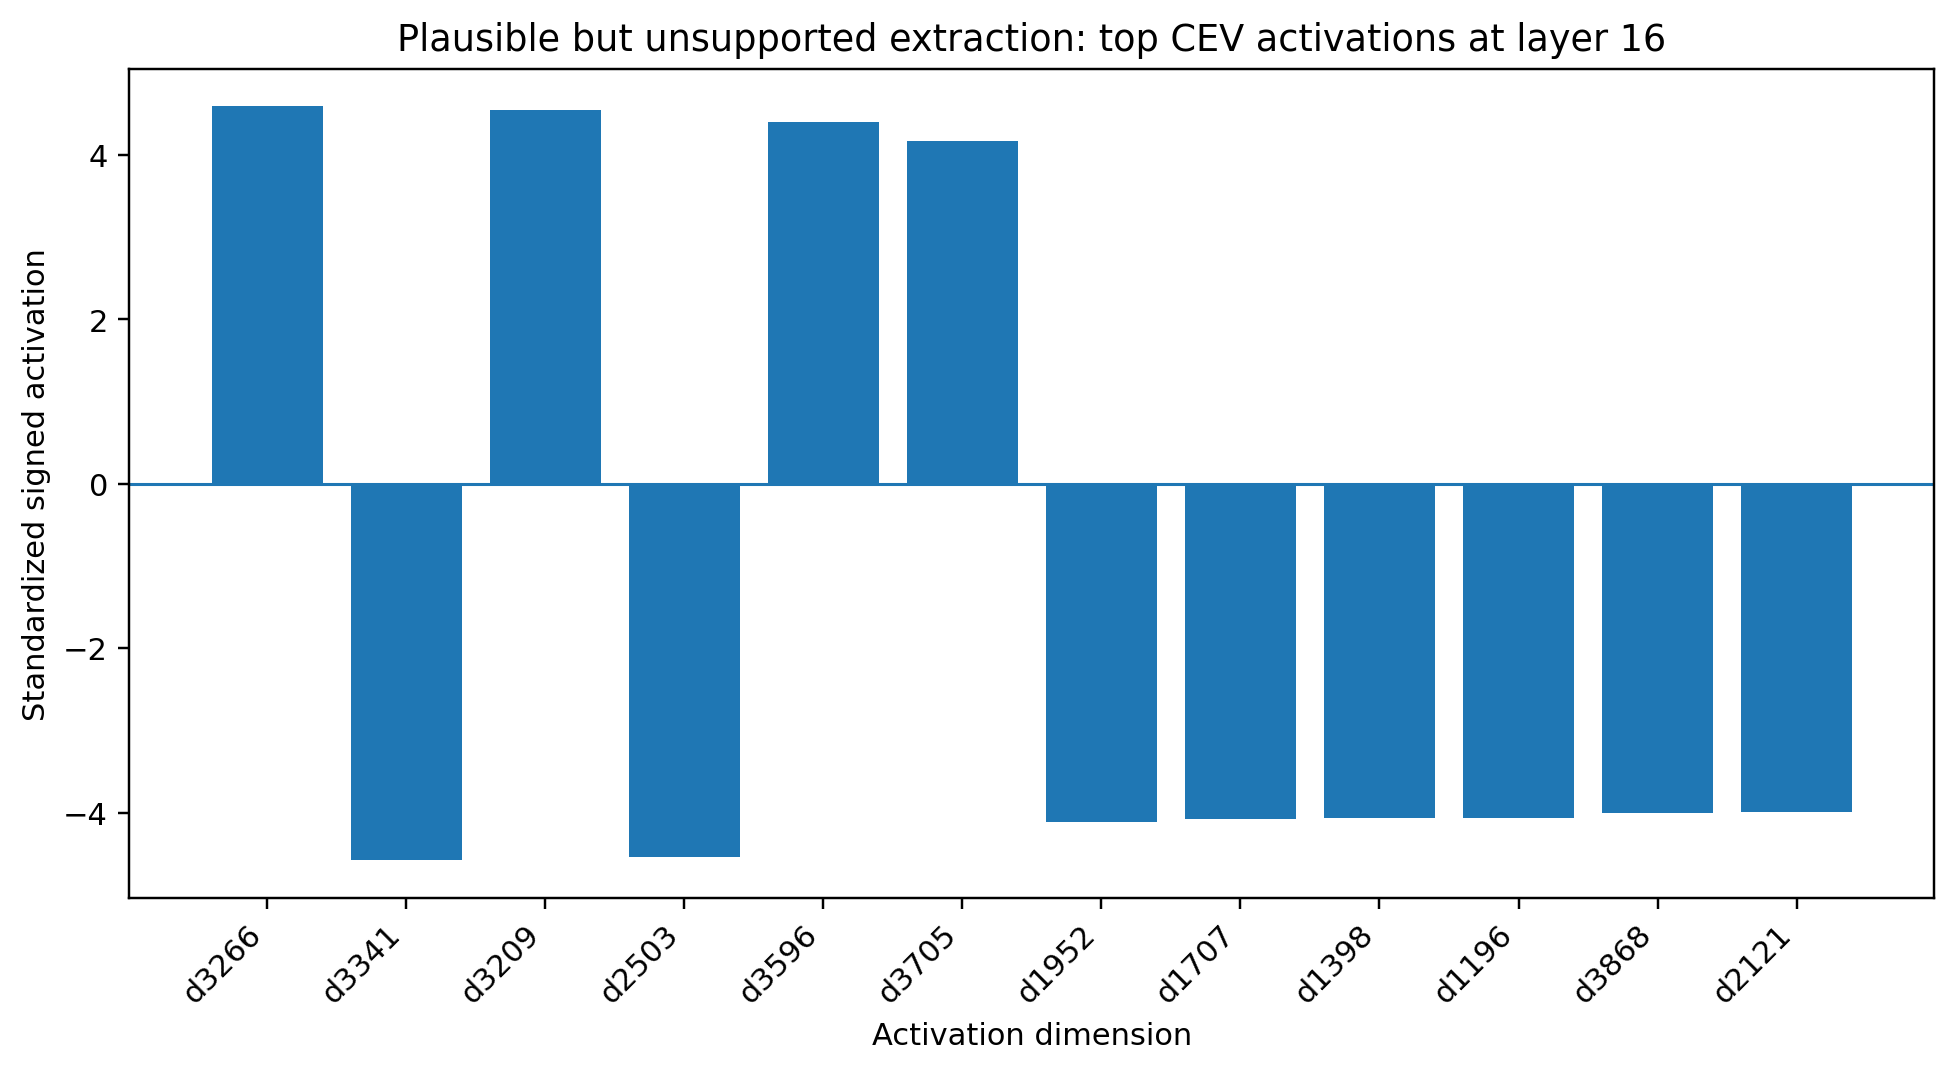

The table this chart was drawn from, first rows:
dimension_index, signed_activation, absolute_activation
3266, 4.591, 4.591
3341, -4.584, 4.584
3209, 4.551, 4.551
2503, -4.544, 4.544
3596, 4.405, 4.405
3705, 4.171, 4.171
1952, -4.113, 4.113
1707, -4.079, 4.079
1398, -4.07, 4.07
1196, -4.062, 4.062
3868, -4.011, 4.011
2121, -3.989, 3.989
